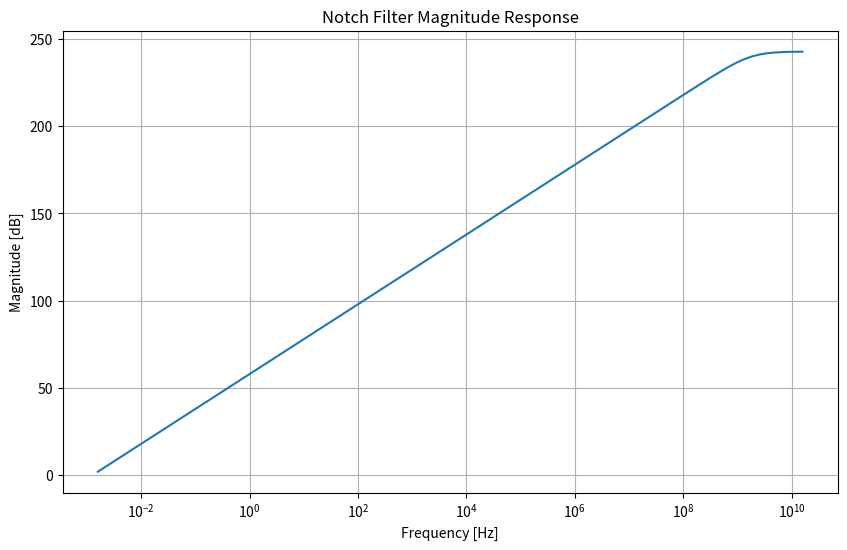

Python code for this plot:
import numpy as np
from scipy import signal
import matplotlib.pyplot as plt

# Constants
R = 8e-3  # Resistance term in denominator
C = 90.3e-12  # Capacitance term in denominator
numerator_gain = 16e-6  # Gain in numerator

# Frequency to notch (in Hz)
f_notch = 0  # Notching out 0 Hz
omega_0 = 2 * np.pi * f_notch  # Angular frequency for notch

# Define the transfer function components
numerator = [1, 0, omega_0**2]  # s^2 + ω₀^2
denominator = [R * C, R, 0]  # (R*C)s + R

# Construct transfer function
system = signal.TransferFunction(numerator, denominator)

# Frequency response
w, mag, phase = signal.bode(system)

# Plot magnitude response
plt.figure(figsize=(10, 6))
plt.semilogx(w / (2 * np.pi), mag)  # Convert rad/s to Hz for x-axis
plt.title("Notch Filter Magnitude Response")
plt.xlabel("Frequency [Hz]")
plt.ylabel("Magnitude [dB]")
plt.grid()
plt.show()

